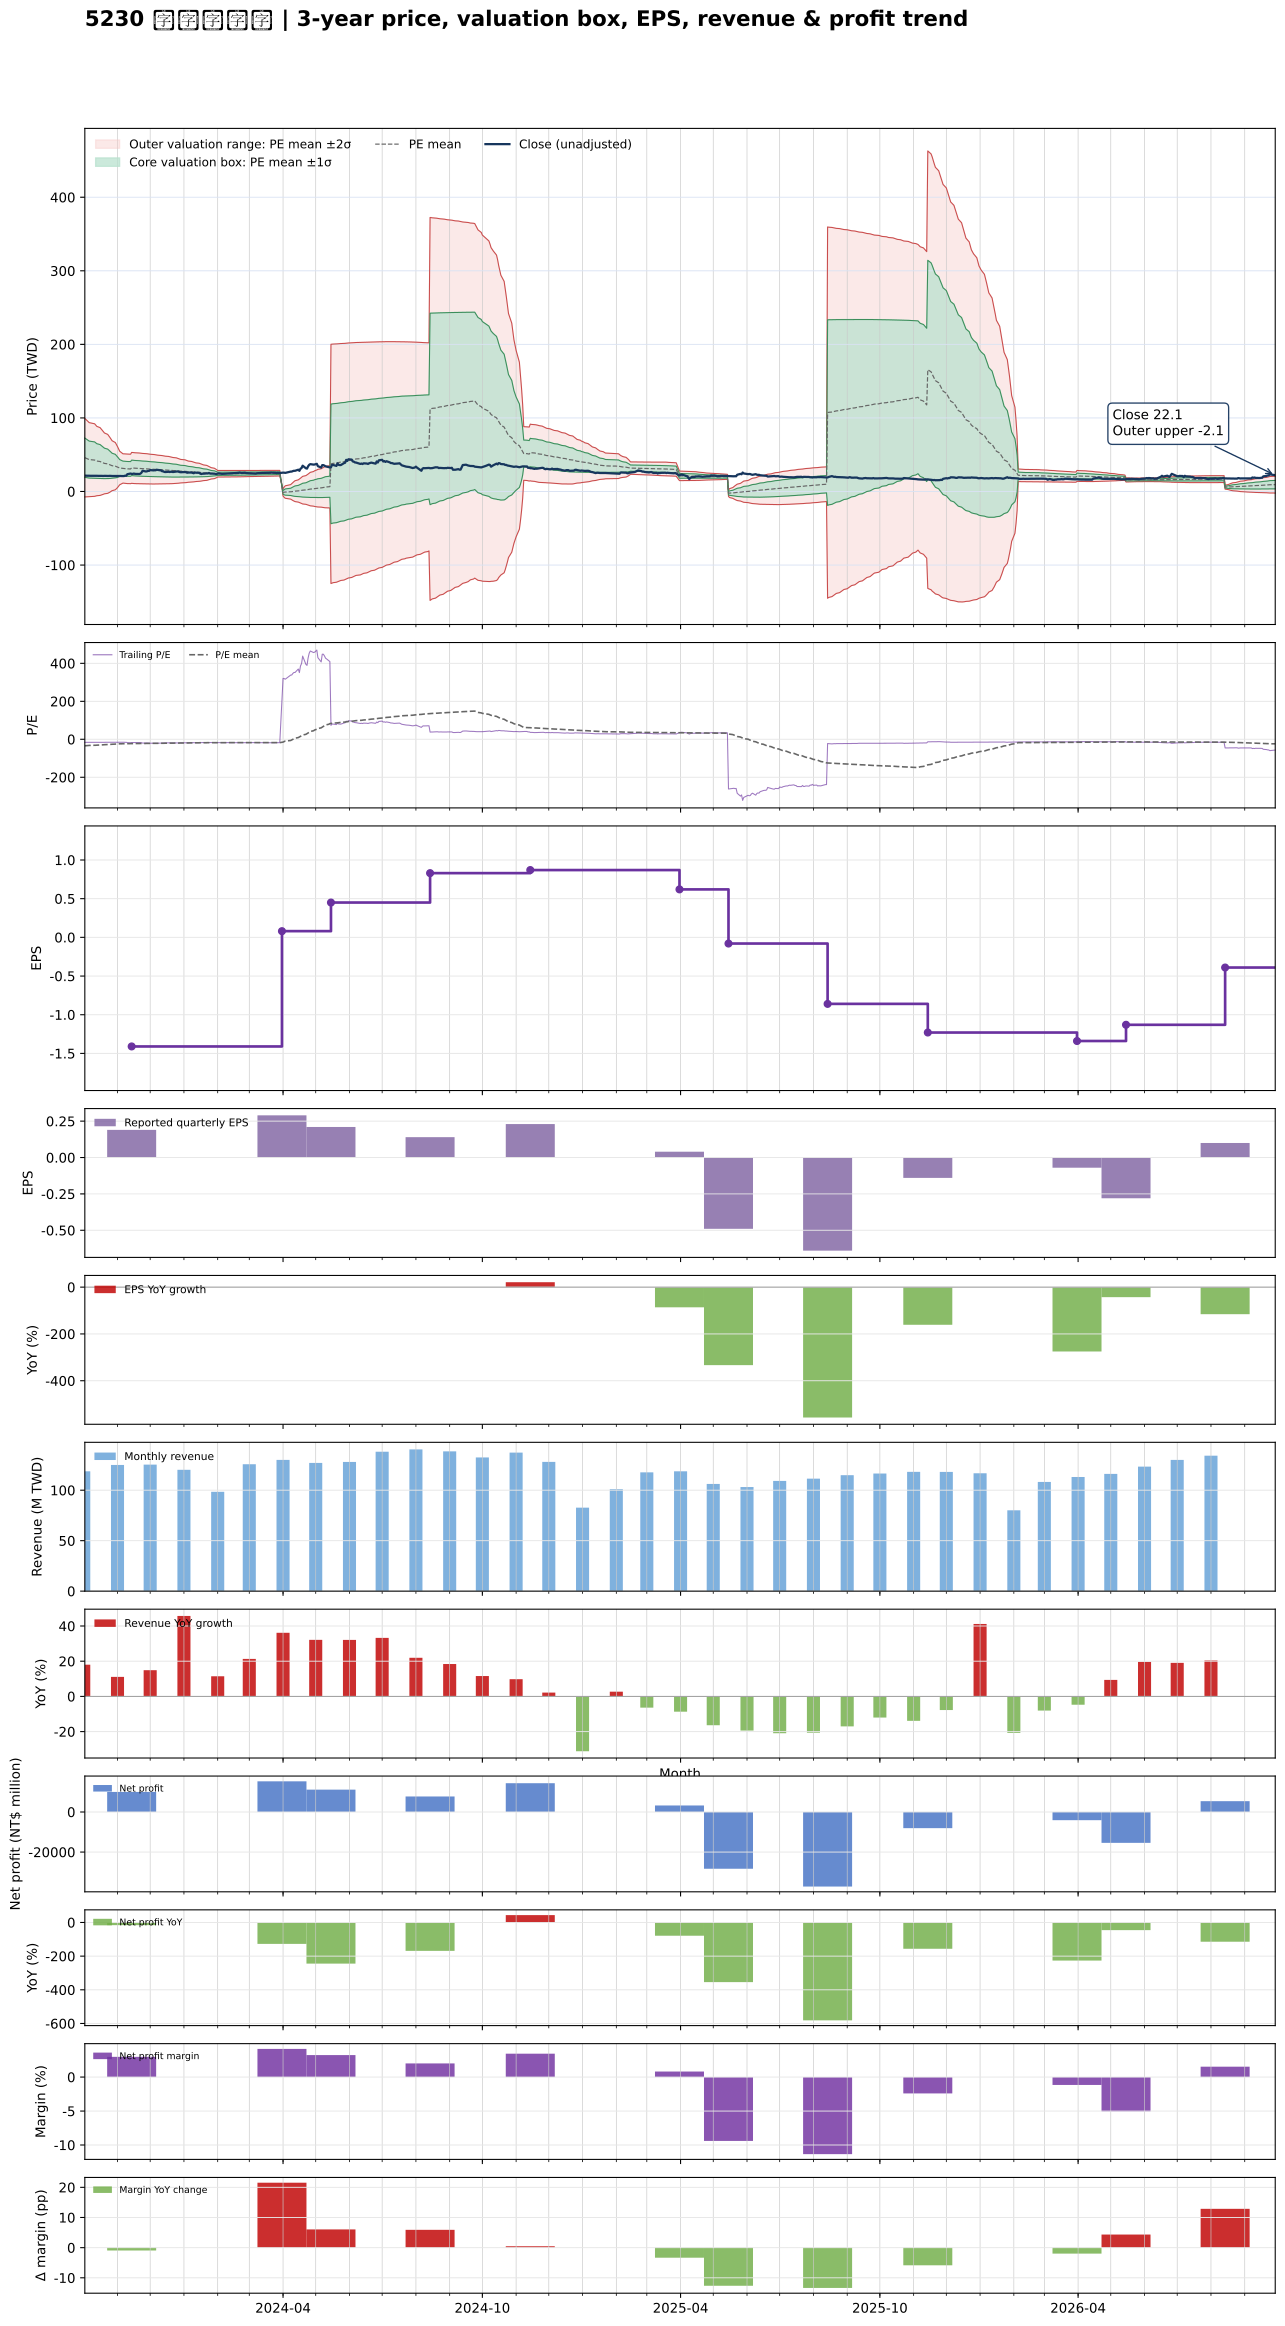

The data file committed next to this chart (first rows):
date, close, available_date, period_end, eps, ttm_eps, pe, pe_mean, pe_std, price_m2, price_m1, price_mean, price_p1, price_p2, forward_eps, forward_pe, forward_pe_mean, forward_pe_std, forward_price_m2, forward_price_m1, forward_price_mean, forward_price_p1, forward_price_p2
2023-10-02, 21.55, 2023-08-14, 2023-06-30, -0.24, -1.34, -16.08, -34.3, 19.91, 99.32, 72.64, 45.97, 19.29, -7.386, , , , , , , , , 
2023-10-03, 21.45, 2023-08-14, 2023-06-30, -0.24, -1.34, -16.01, -33.81, 19.63, 97.92, 71.61, 45.31, 19.01, -7.293, , , , , , , , , 
2023-10-04, 21.2, 2023-08-14, 2023-06-30, -0.24, -1.34, -15.82, -33.33, 19.35, 96.53, 70.6, 44.67, 18.74, -7.196, , , , , , , , , 
2023-10-05, 21.4, 2023-08-14, 2023-06-30, -0.24, -1.34, -15.97, -32.85, 19.06, 95.1, 69.56, 44.02, 18.49, -7.051, , , , , , , , , 
2023-10-06, 21.4, 2023-08-14, 2023-06-30, -0.24, -1.34, -15.97, -32.37, 18.75, 93.62, 68.5, 43.38, 18.26, -6.861, , , , , , , , , 
2023-10-11, 21.5, 2023-08-14, 2023-06-30, -0.24, -1.34, -16.04, -31.89, 18.4, 92.03, 67.38, 42.73, 18.08, -6.575, , , , , , , , , 
2023-10-12, 21.4, 2023-08-14, 2023-06-30, -0.24, -1.34, -15.97, -31.39, 18.01, 90.32, 66.19, 42.06, 17.93, -6.195, , , , , , , , , 
2023-10-13, 21.45, 2023-08-14, 2023-06-30, -0.24, -1.34, -16.01, -30.89, 17.59, 88.54, 64.97, 41.39, 17.82, -5.753, , , , , , , , , 
2023-10-16, 21.25, 2023-08-14, 2023-06-30, -0.24, -1.34, -15.86, -30.41, 17.19, 86.8, 63.77, 40.74, 17.71, -5.318, , , , , , , , , 
2023-10-17, 21.25, 2023-08-14, 2023-06-30, -0.24, -1.34, -15.86, -29.92, 16.77, 85.05, 62.57, 40.1, 17.62, -4.85, , , , , , , , , 
2023-10-18, 21.15, 2023-08-14, 2023-06-30, -0.24, -1.34, -15.78, -29.44, 16.34, 83.24, 61.35, 39.46, 17.57, -4.325, , , , , , , , , 
2023-10-19, 21.15, 2023-08-14, 2023-06-30, -0.24, -1.34, -15.78, -28.97, 15.9, 81.44, 60.13, 38.82, 17.52, -3.787, , , , , , , , , 
2023-10-20, 21.25, 2023-08-14, 2023-06-30, -0.24, -1.34, -15.86, -28.5, 15.44, 79.57, 58.88, 38.2, 17.51, -3.175, , , , , , , , , 
2023-10-23, 21.1, 2023-08-14, 2023-06-30, -0.24, -1.34, -15.75, -28.03, 14.95, 77.63, 57.6, 37.57, 17.53, -2.497, , , , , , , , , 
2023-10-24, 21.15, 2023-08-14, 2023-06-30, -0.24, -1.34, -15.78, -27.57, 14.45, 75.66, 56.3, 36.94, 17.59, -1.77, , , , , , , , , 
2023-10-25, 21.3, 2023-08-14, 2023-06-30, -0.24, -1.34, -15.9, -27.1, 13.89, 73.56, 54.94, 36.32, 17.7, -0.9188, , , , , , , , , 
2023-10-26, 21.15, 2023-08-14, 2023-06-30, -0.24, -1.34, -15.78, -26.64, 13.31, 71.36, 53.53, 35.69, 17.86, 0.02353, , , , , , , , , 
2023-10-27, 21.1, 2023-08-14, 2023-06-30, -0.24, -1.34, -15.75, -26.17, 12.68, 69.04, 52.05, 35.07, 18.08, 1.094, , , , , , , , , 
2023-10-30, 21.1, 2023-08-14, 2023-06-30, -0.24, -1.34, -15.75, -25.7, 11.99, 66.56, 50.5, 34.44, 18.38, 2.317, , , , , , , , , 
2023-10-31, 21.1, 2023-08-14, 2023-06-30, -0.24, -1.34, -15.75, -25.23, 11.22, 63.88, 48.84, 33.8, 18.77, 3.732, , , , , , , , , 
2023-11-01, 21, 2023-08-14, 2023-06-30, -0.24, -1.34, -15.67, -24.76, 10.41, 61.08, 47.13, 33.18, 19.23, 5.28, , , , , , , , , 
2023-11-02, 21, 2023-08-14, 2023-06-30, -0.24, -1.34, -15.67, -24.29, 9.508, 58.04, 45.3, 32.55, 19.81, 7.073, , , , , , , , , 
2023-11-03, 21, 2023-08-14, 2023-06-30, -0.24, -1.34, -15.67, -23.83, 8.515, 54.76, 43.35, 31.94, 20.53, 9.117, , , , , , , , , 
2023-11-06, 21, 2023-08-14, 2023-06-30, -0.24, -1.34, -15.67, -23.38, 7.43, 51.25, 41.29, 31.33, 21.38, 11.42, , , , , , , , , 
2023-11-07, 21, 2023-08-14, 2023-06-30, -0.24, -1.34, -15.67, -23.28, 7.447, 51.15, 41.17, 31.19, 21.21, 11.23, , , , , , , , , 
2023-11-08, 21.5, 2023-08-14, 2023-06-30, -0.24, -1.34, -16.04, -23.17, 7.461, 51.05, 41.05, 31.05, 21.05, 11.06, , , , , , , , , 
2023-11-09, 21.4, 2023-08-14, 2023-06-30, -0.24, -1.34, -15.97, -23.07, 7.472, 50.93, 40.92, 30.91, 20.9, 10.88, , , , , , , , , 
2023-11-10, 23.5, 2023-08-14, 2023-06-30, -0.24, -1.34, -17.54, -22.97, 7.469, 50.8, 40.79, 30.78, 20.77, 10.76, , , , , , , , , 
2023-11-13, 24.4, 2023-08-14, 2023-06-30, -0.24, -1.34, -18.21, -22.88, 7.461, 50.66, 40.66, 30.66, 20.66, 10.67, , , , , , , , , 
2023-11-14, 23.95, 2023-11-14, 2023-09-30, 0.19, -1.41, -16.99, -22.78, 7.458, 53.15, 42.64, 32.12, 21.6, 11.09, , , , , , , , , 
2023-11-15, 23.9, 2023-11-14, 2023-09-30, 0.19, -1.41, -16.95, -22.68, 7.453, 52.99, 42.48, 31.98, 21.47, 10.96, , , , , , , , , 
2023-11-16, 24.4, 2023-11-14, 2023-09-30, 0.19, -1.41, -17.3, -22.58, 7.444, 52.83, 42.33, 31.84, 21.34, 10.84, , , , , , , , , 
2023-11-17, 23.95, 2023-11-14, 2023-09-30, 0.19, -1.41, -16.99, -22.48, 7.437, 52.66, 42.18, 31.69, 21.21, 10.72, , , , , , , , , 
2023-11-20, 23.75, 2023-11-14, 2023-09-30, 0.19, -1.41, -16.84, -22.37, 7.428, 52.49, 42.02, 31.55, 21.07, 10.6, , , , , , , , , 
2023-11-21, 23.8, 2023-11-14, 2023-09-30, 0.19, -1.41, -16.88, -22.27, 7.417, 52.32, 41.86, 31.4, 20.94, 10.48, , , , , , , , , 
2023-11-22, 24.2, 2023-11-14, 2023-09-30, 0.19, -1.41, -17.16, -22.17, 7.404, 52.14, 41.7, 31.26, 20.82, 10.38, , , , , , , , , 
2023-11-23, 25.55, 2023-11-14, 2023-09-30, 0.19, -1.41, -18.12, -22.08, 7.383, 51.95, 41.54, 31.13, 20.72, 10.31, , , , , , , , , 
2023-11-24, 28.1, 2023-11-14, 2023-09-30, 0.19, -1.41, -19.93, -22, 7.356, 51.76, 41.39, 31.02, 20.65, 10.27, , , , , , , , , 
2023-11-27, 27.25, 2023-11-14, 2023-09-30, 0.19, -1.41, -19.33, -21.91, 7.327, 51.56, 41.23, 30.9, 20.57, 10.23, , , , , , , , , 
2023-11-28, 27.4, 2023-11-14, 2023-09-30, 0.19, -1.41, -19.43, -21.83, 7.295, 51.35, 41.06, 30.78, 20.49, 10.2, , , , , , , , , 
2023-11-29, 28, 2023-11-14, 2023-09-30, 0.19, -1.41, -19.86, -21.74, 7.257, 51.12, 40.89, 30.66, 20.42, 10.19, , , , , , , , , 
2023-11-30, 28, 2023-11-14, 2023-09-30, 0.19, -1.41, -19.86, -21.66, 7.222, 50.9, 40.72, 30.54, 20.36, 10.17, , , , , , , , , 
2023-12-01, 29.1, 2023-11-14, 2023-09-30, 0.19, -1.41, -20.64, -21.58, 7.174, 50.65, 40.54, 30.42, 20.31, 10.19, , , , , , , , , 
2023-12-04, 28.7, 2023-11-14, 2023-09-30, 0.19, -1.41, -20.35, -21.49, 7.13, 50.41, 40.36, 30.3, 20.25, 10.2, , , , , , , , , 
2023-12-05, 28.9, 2023-11-14, 2023-09-30, 0.19, -1.41, -20.5, -21.41, 7.081, 50.16, 40.17, 30.19, 20.2, 10.22, , , , , , , , , 
2023-12-06, 28.85, 2023-11-14, 2023-09-30, 0.19, -1.41, -20.46, -21.32, 7.029, 49.89, 39.98, 30.07, 20.15, 10.24, , , , , , , , , 
2023-12-07, 29.55, 2023-11-14, 2023-09-30, 0.19, -1.41, -20.96, -21.24, 6.976, 49.62, 39.79, 29.95, 20.12, 10.28, , , , , , , , , 
2023-12-08, 29.3, 2023-11-14, 2023-09-30, 0.19, -1.41, -20.78, -21.16, 6.924, 49.36, 39.6, 29.84, 20.07, 10.31, , , , , , , , , 
2023-12-11, 28.65, 2023-11-14, 2023-09-30, 0.19, -1.41, -20.32, -21.08, 6.872, 49.1, 39.41, 29.72, 20.03, 10.34, , , , , , , , , 
2023-12-12, 27.5, 2023-11-14, 2023-09-30, 0.19, -1.41, -19.5, -20.99, 6.819, 48.82, 39.21, 29.59, 19.98, 10.36, , , , , , , , , 
2023-12-13, 27.5, 2023-11-14, 2023-09-30, 0.19, -1.41, -19.5, -20.9, 6.766, 48.54, 39, 29.46, 19.92, 10.38, , , , , , , , , 
2023-12-14, 26.6, 2023-11-14, 2023-09-30, 0.19, -1.41, -18.87, -20.8, 6.714, 48.26, 38.8, 29.33, 19.86, 10.4, , , , , , , , , 
2023-12-15, 26.5, 2023-11-14, 2023-09-30, 0.19, -1.41, -18.79, -20.71, 6.659, 47.97, 38.58, 29.19, 19.81, 10.42, , , , , , , , , 
2023-12-18, 26.8, 2023-11-14, 2023-09-30, 0.19, -1.41, -19.01, -20.6, 6.588, 47.63, 38.34, 29.05, 19.76, 10.47, , , , , , , , , 
2023-12-19, 26.5, 2023-11-14, 2023-09-30, 0.19, -1.41, -18.79, -20.5, 6.517, 47.28, 38.09, 28.9, 19.71, 10.53, , , , , , , , , 
2023-12-20, 26.9, 2023-11-14, 2023-09-30, 0.19, -1.41, -19.08, -20.4, 6.444, 46.94, 37.85, 28.76, 19.68, 10.59, , , , , , , , , 
2023-12-21, 26.7, 2023-11-14, 2023-09-30, 0.19, -1.41, -18.94, -20.3, 6.367, 46.57, 37.59, 28.62, 19.64, 10.66, , , , , , , , , 
2023-12-22, 26.5, 2023-11-14, 2023-09-30, 0.19, -1.41, -18.79, -20.19, 6.286, 46.19, 37.33, 28.47, 19.61, 10.74, , , , , , , , , 
2023-12-25, 27.1, 2023-11-14, 2023-09-30, 0.19, -1.41, -19.22, -20.08, 6.183, 45.75, 37.03, 28.31, 19.59, 10.88, , , , , , , , , 
2023-12-26, 27.3, 2023-11-14, 2023-09-30, 0.19, -1.41, -19.36, -19.96, 6.06, 45.24, 36.69, 28.15, 19.6, 11.06, , , , , , , , , 
... 666 more rows
